2-way image classification set "data_balanced" from GitHub (Xiaolingford/Pomeranians); label vocabulary: algae, microplastics.

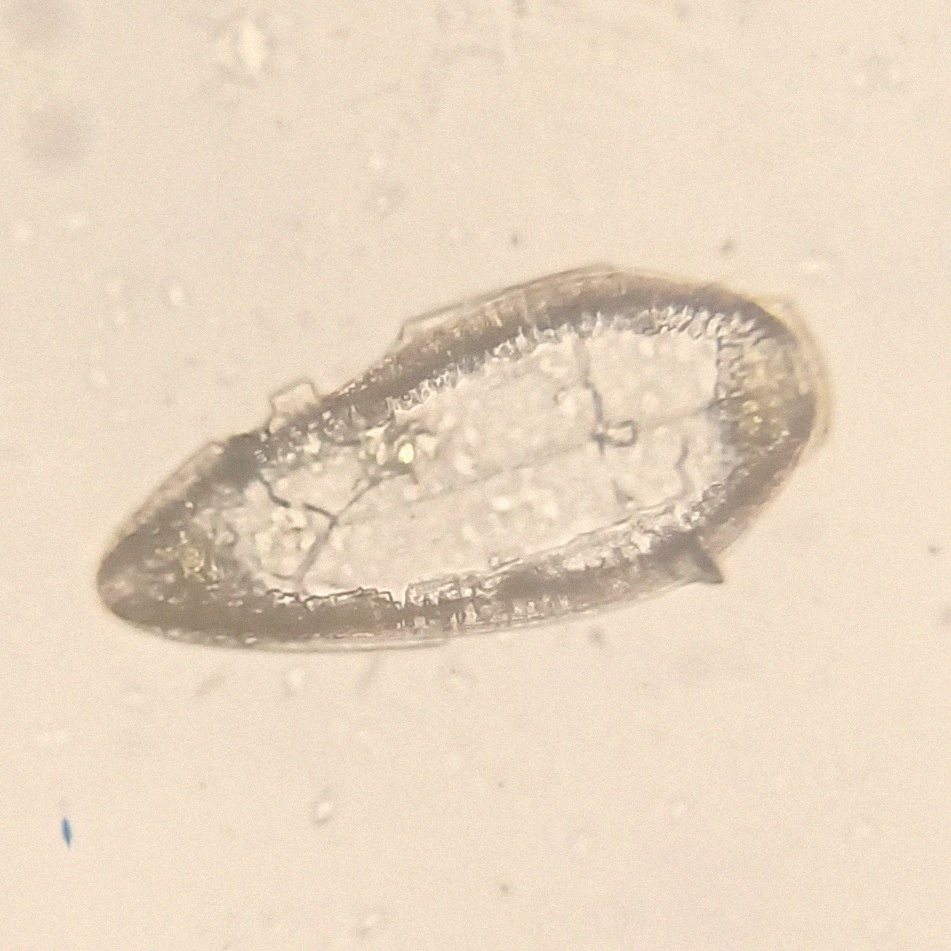
Label: algae

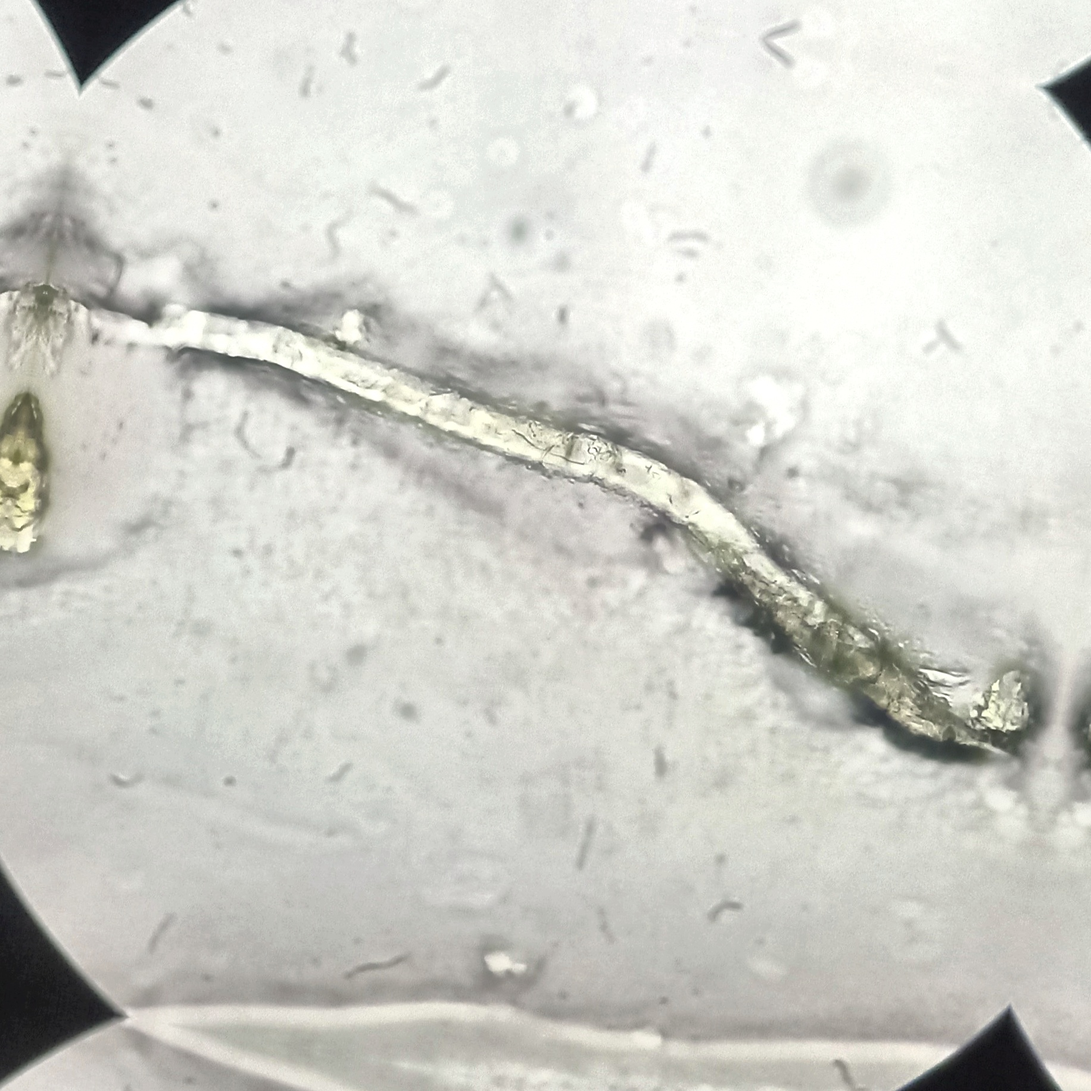
Label: microplastics

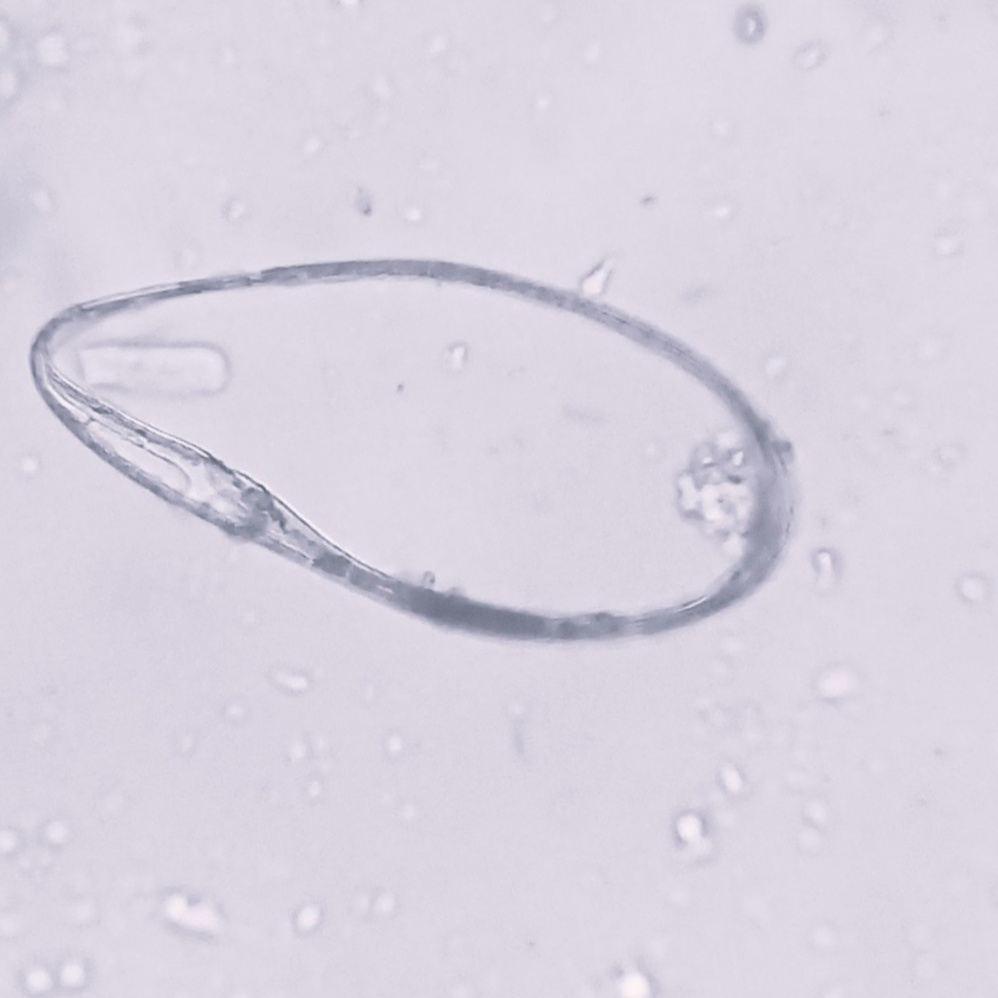
Label: algae

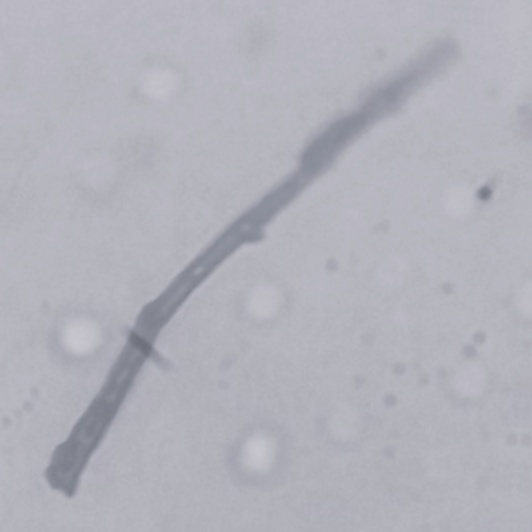
Label: microplastics

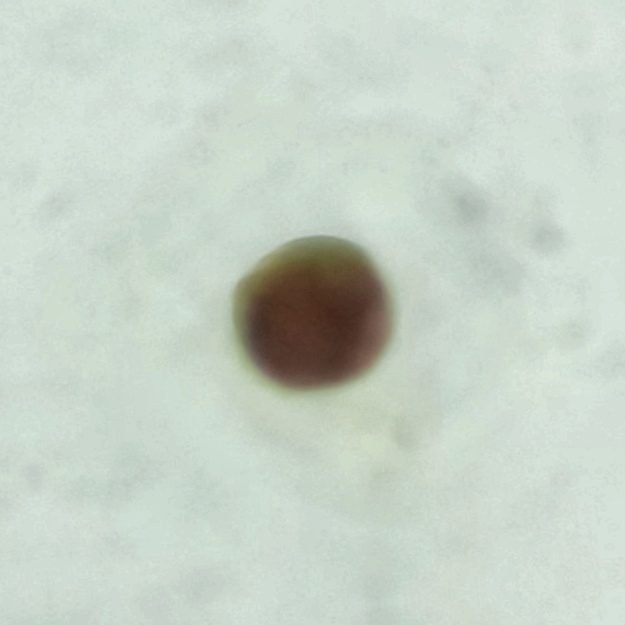
Label: microplastics

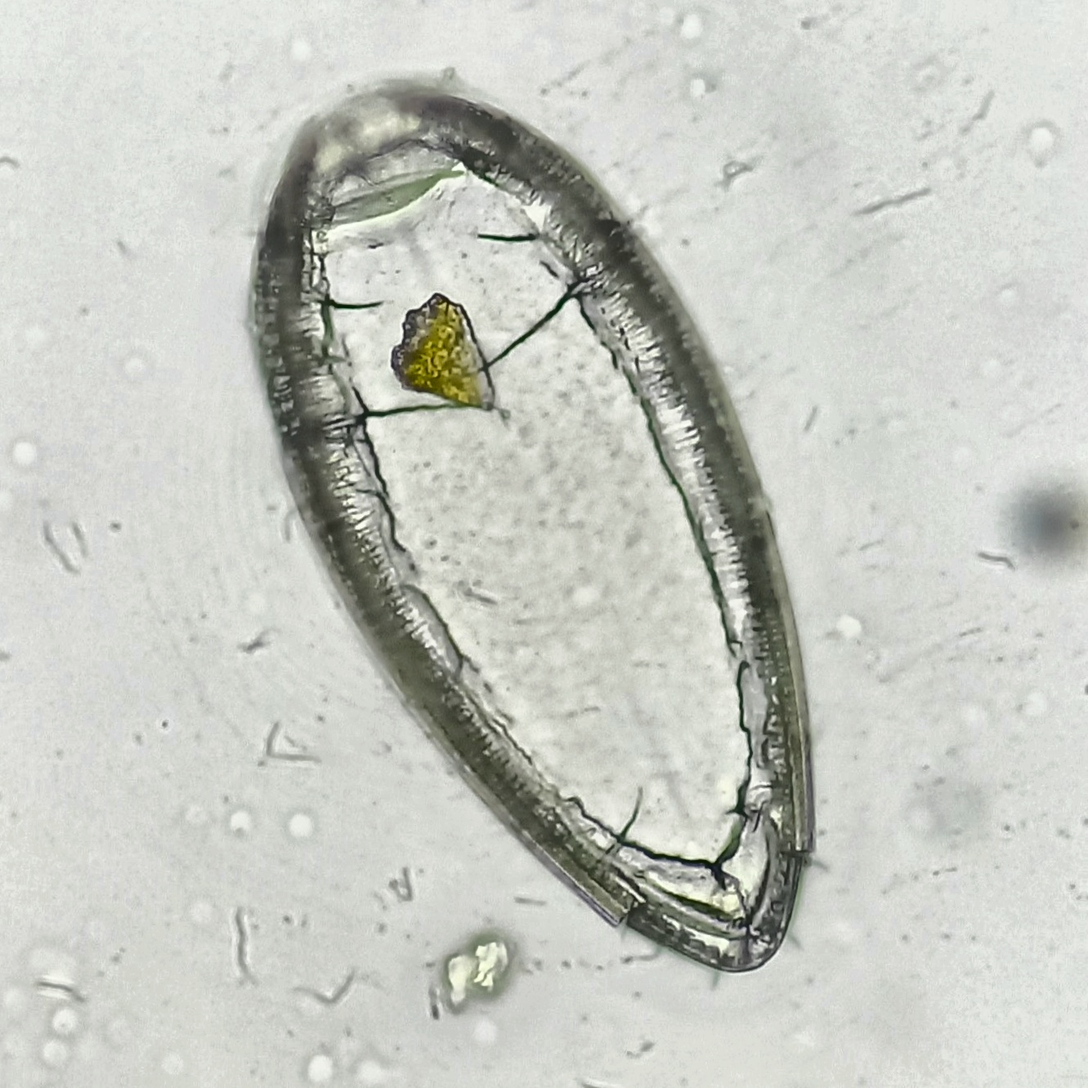
Label: algae
